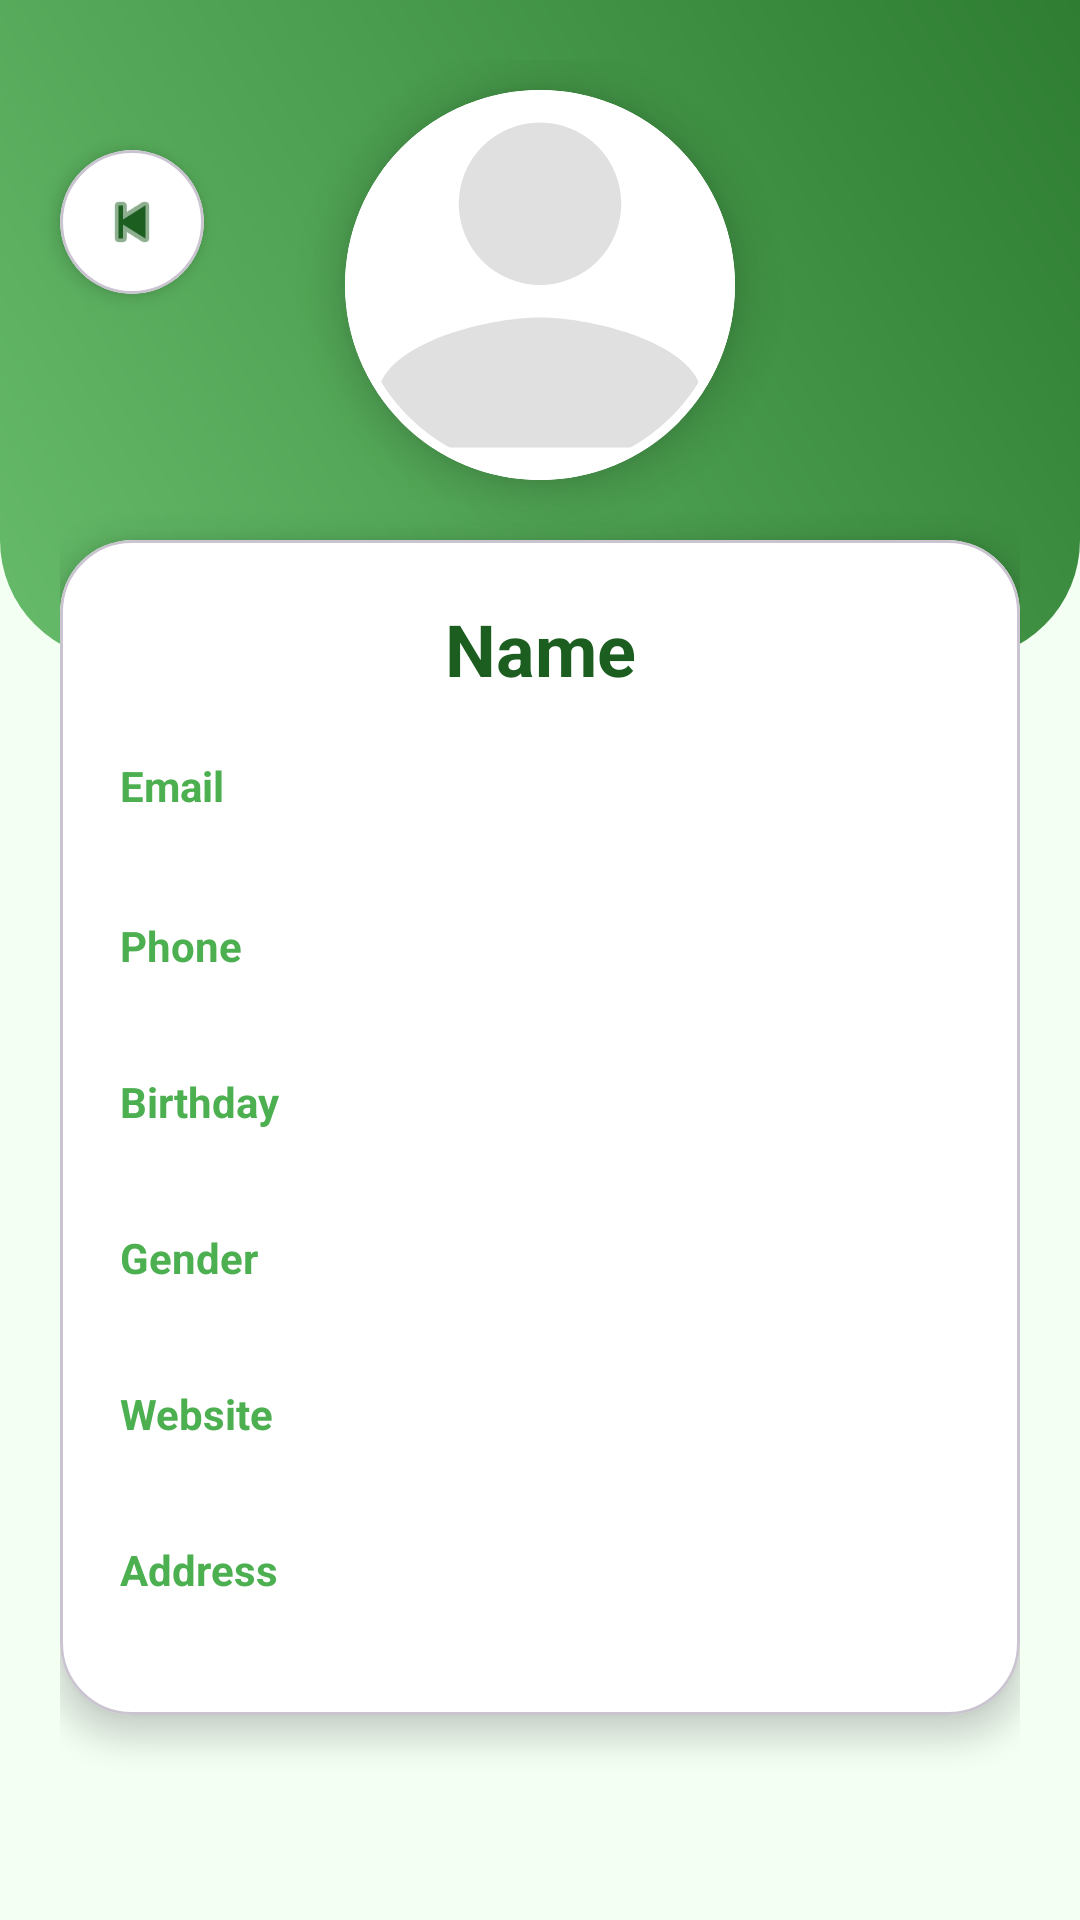

Android layout source for this screen:
<!-- AndroidManifest.xml: application theme Theme.NusaPerson -->
<!-- res/layout/activity_detail.xml -->
<?xml version="1.0" encoding="utf-8"?>
<androidx.constraintlayout.widget.ConstraintLayout
    xmlns:android="http://schemas.android.com/apk/res/android"
    xmlns:app="http://schemas.android.com/apk/res-auto"
    android:layout_width="match_parent"
    android:layout_height="match_parent"
    android:background="#F4FFF4">

    
    <View
        android:id="@+id/headerBg"
        android:layout_width="0dp"
        android:layout_height="220dp"
        android:background="@drawable/bg_green_header"
        app:layout_constraintTop_toTopOf="parent"
        app:layout_constraintStart_toStartOf="parent"
        app:layout_constraintEnd_toEndOf="parent"/>

    
    <com.google.android.material.card.MaterialCardView
        android:id="@+id/btnBack"
        android:layout_width="48dp"
        android:layout_height="48dp"
        android:layout_marginStart="20dp"
        android:layout_marginTop="50dp"
        app:cardCornerRadius="24dp"
        app:cardElevation="4dp"
        app:cardBackgroundColor="#FFFFFF"
        app:layout_constraintTop_toTopOf="parent"
        app:layout_constraintStart_toStartOf="parent">

        <ImageView
            android:layout_width="24dp"
            android:layout_height="24dp"
            android:layout_gravity="center"
            android:src="@android:drawable/ic_media_previous"
            app:tint="#1B5E20"/>

    </com.google.android.material.card.MaterialCardView>

    
    <ScrollView
        android:layout_width="0dp"
        android:layout_height="0dp"
        android:fillViewport="true"
        app:layout_constraintTop_toTopOf="parent"
        app:layout_constraintBottom_toBottomOf="parent"
        app:layout_constraintStart_toStartOf="parent"
        app:layout_constraintEnd_toEndOf="parent">

        <LinearLayout
            android:layout_width="match_parent"
            android:layout_height="wrap_content"
            android:orientation="vertical"
            android:padding="20dp">

            
            <com.google.android.material.card.MaterialCardView
                android:layout_width="130dp"
                android:layout_height="130dp"
                android:layout_gravity="center"
                android:layout_marginTop="10dp"
                app:cardCornerRadius="65dp"
                app:cardElevation="8dp"
                app:cardBackgroundColor="#FFFFFF"
                app:strokeColor="#FFFFFF"
                app:strokeWidth="3dp">

                <ImageView
                    android:id="@+id/imgProfile"
                    android:layout_width="match_parent"
                    android:layout_height="match_parent"
                    android:background="#FFFFFF"
                    android:scaleType="centerCrop"
                    android:src="@drawable/ic_profile_placeholder"/>

            </com.google.android.material.card.MaterialCardView>

            
            <com.google.android.material.card.MaterialCardView
                android:layout_width="match_parent"
                android:layout_height="wrap_content"
                android:layout_marginTop="20dp"
                app:cardCornerRadius="24dp"
                app:cardElevation="6dp"
                app:cardBackgroundColor="#FFFFFF">

                <LinearLayout
                    android:layout_width="match_parent"
                    android:layout_height="wrap_content"
                    android:orientation="vertical"
                    android:padding="20dp">

                    
                    <TextView
                        android:id="@+id/tvName"
                        android:layout_width="match_parent"
                        android:layout_height="wrap_content"
                        android:text="Name"
                        android:textAlignment="center"
                        android:textColor="#1B5E20"
                        android:textSize="24sp"
                        android:textStyle="bold"/>

                    
                    <LinearLayout
                        android:layout_width="match_parent"
                        android:layout_height="wrap_content"
                        android:layout_marginTop="20dp"
                        android:orientation="vertical">

                        <TextView
                            android:layout_width="wrap_content"
                            android:layout_height="wrap_content"
                            android:text="Email"
                            android:textColor="#4CAF50"
                            android:textStyle="bold"/>

                        <TextView
                            android:id="@+id/tvEmail"
                            android:layout_width="match_parent"
                            android:layout_height="wrap_content"
                            android:textColor="#444444"
                            android:textSize="15sp"/>
                    </LinearLayout>

                    
                    <LinearLayout
                        android:layout_width="match_parent"
                        android:layout_height="wrap_content"
                        android:layout_marginTop="14dp"
                        android:orientation="vertical">

                        <TextView
                            android:layout_width="wrap_content"
                            android:layout_height="wrap_content"
                            android:text="Phone"
                            android:textColor="#4CAF50"
                            android:textStyle="bold"/>

                        <TextView
                            android:id="@+id/tvPhone"
                            android:layout_width="match_parent"
                            android:layout_height="wrap_content"
                            android:textColor="#444444"/>
                    </LinearLayout>

                    
                    <LinearLayout
                        android:layout_width="match_parent"
                        android:layout_height="wrap_content"
                        android:layout_marginTop="14dp"
                        android:orientation="vertical">

                        <TextView
                            android:layout_width="wrap_content"
                            android:layout_height="wrap_content"
                            android:text="Birthday"
                            android:textColor="#4CAF50"
                            android:textStyle="bold"/>

                        <TextView
                            android:id="@+id/tvBirthday"
                            android:layout_width="match_parent"
                            android:layout_height="wrap_content"
                            android:textColor="#444444"/>
                    </LinearLayout>

                    
                    <LinearLayout
                        android:layout_width="match_parent"
                        android:layout_height="wrap_content"
                        android:layout_marginTop="14dp"
                        android:orientation="vertical">

                        <TextView
                            android:layout_width="wrap_content"
                            android:layout_height="wrap_content"
                            android:text="Gender"
                            android:textColor="#4CAF50"
                            android:textStyle="bold"/>

                        <TextView
                            android:id="@+id/tvGender"
                            android:layout_width="match_parent"
                            android:layout_height="wrap_content"
                            android:textColor="#444444"/>
                    </LinearLayout>

                    
                    <LinearLayout
                        android:layout_width="match_parent"
                        android:layout_height="wrap_content"
                        android:layout_marginTop="14dp"
                        android:orientation="vertical">

                        <TextView
                            android:layout_width="wrap_content"
                            android:layout_height="wrap_content"
                            android:text="Website"
                            android:textColor="#4CAF50"
                            android:textStyle="bold"/>

                        <TextView
                            android:id="@+id/tvWebsite"
                            android:layout_width="match_parent"
                            android:layout_height="wrap_content"
                            android:textColor="#444444"/>
                    </LinearLayout>

                    
                    <LinearLayout
                        android:layout_width="match_parent"
                        android:layout_height="wrap_content"
                        android:layout_marginTop="14dp"
                        android:orientation="vertical">

                        <TextView
                            android:layout_width="wrap_content"
                            android:layout_height="wrap_content"
                            android:text="Address"
                            android:textColor="#4CAF50"
                            android:textStyle="bold"/>

                        <TextView
                            android:id="@+id/tvAddress"
                            android:layout_width="match_parent"
                            android:layout_height="wrap_content"
                            android:textColor="#444444"/>
                    </LinearLayout>

                </LinearLayout>

            </com.google.android.material.card.MaterialCardView>

        </LinearLayout>

    </ScrollView>

</androidx.constraintlayout.widget.ConstraintLayout>
<!-- resources referenced by this layout -->
<resources>
  <!-- drawable bg_green_header (drawable) -->
  <?xml version="1.0" encoding="utf-8"?>
  <shape xmlns:android="http://schemas.android.com/apk/res/android">
      <gradient
          android:startColor="#66BB6A"
          android:endColor="#2E7D32"
          android:angle="45"/>
  
      <corners
          android:bottomLeftRadius="40dp"
          android:bottomRightRadius="40dp"/>
  </shape>
  <!-- drawable ic_profile_placeholder (drawable) -->
  <vector xmlns:android="http://schemas.android.com/apk/res/android"
      android:width="24dp"
      android:height="24dp"
      android:viewportWidth="24"
      android:viewportHeight="24">
  
      <path
          android:fillColor="#E0E0E0"
          android:pathData="M12,12A5,5 0,1 0,12 2A5,5 0,0 0,12 12ZM12,14C8.67,14 2,15.67 2,19V22H22V19C22,15.67 15.33,14 12,14Z"/>
  </vector>
  <style name="Theme.NusaPerson" parent="Base.Theme.NusaPerson" />
  <style name="Base.Theme.NusaPerson" parent="Theme.Material3.DayNight.NoActionBar">
  
          
          <item name="colorPrimary">@color/purple_500</item>
          <item name="colorOnPrimary">@color/white</item>
  
          
          <item name="colorSurface">@color/purple_500</item>
          <item name="colorOnSurface">@color/white</item>
  
          
          <item name="android:statusBarColor">@color/purple_700</item>
  
      </style>
  <color name="purple_500">#6200EE</color>
  <color name="white">#FFFFFFFF</color>
  <color name="purple_700">#3700B3</color>
</resources>
